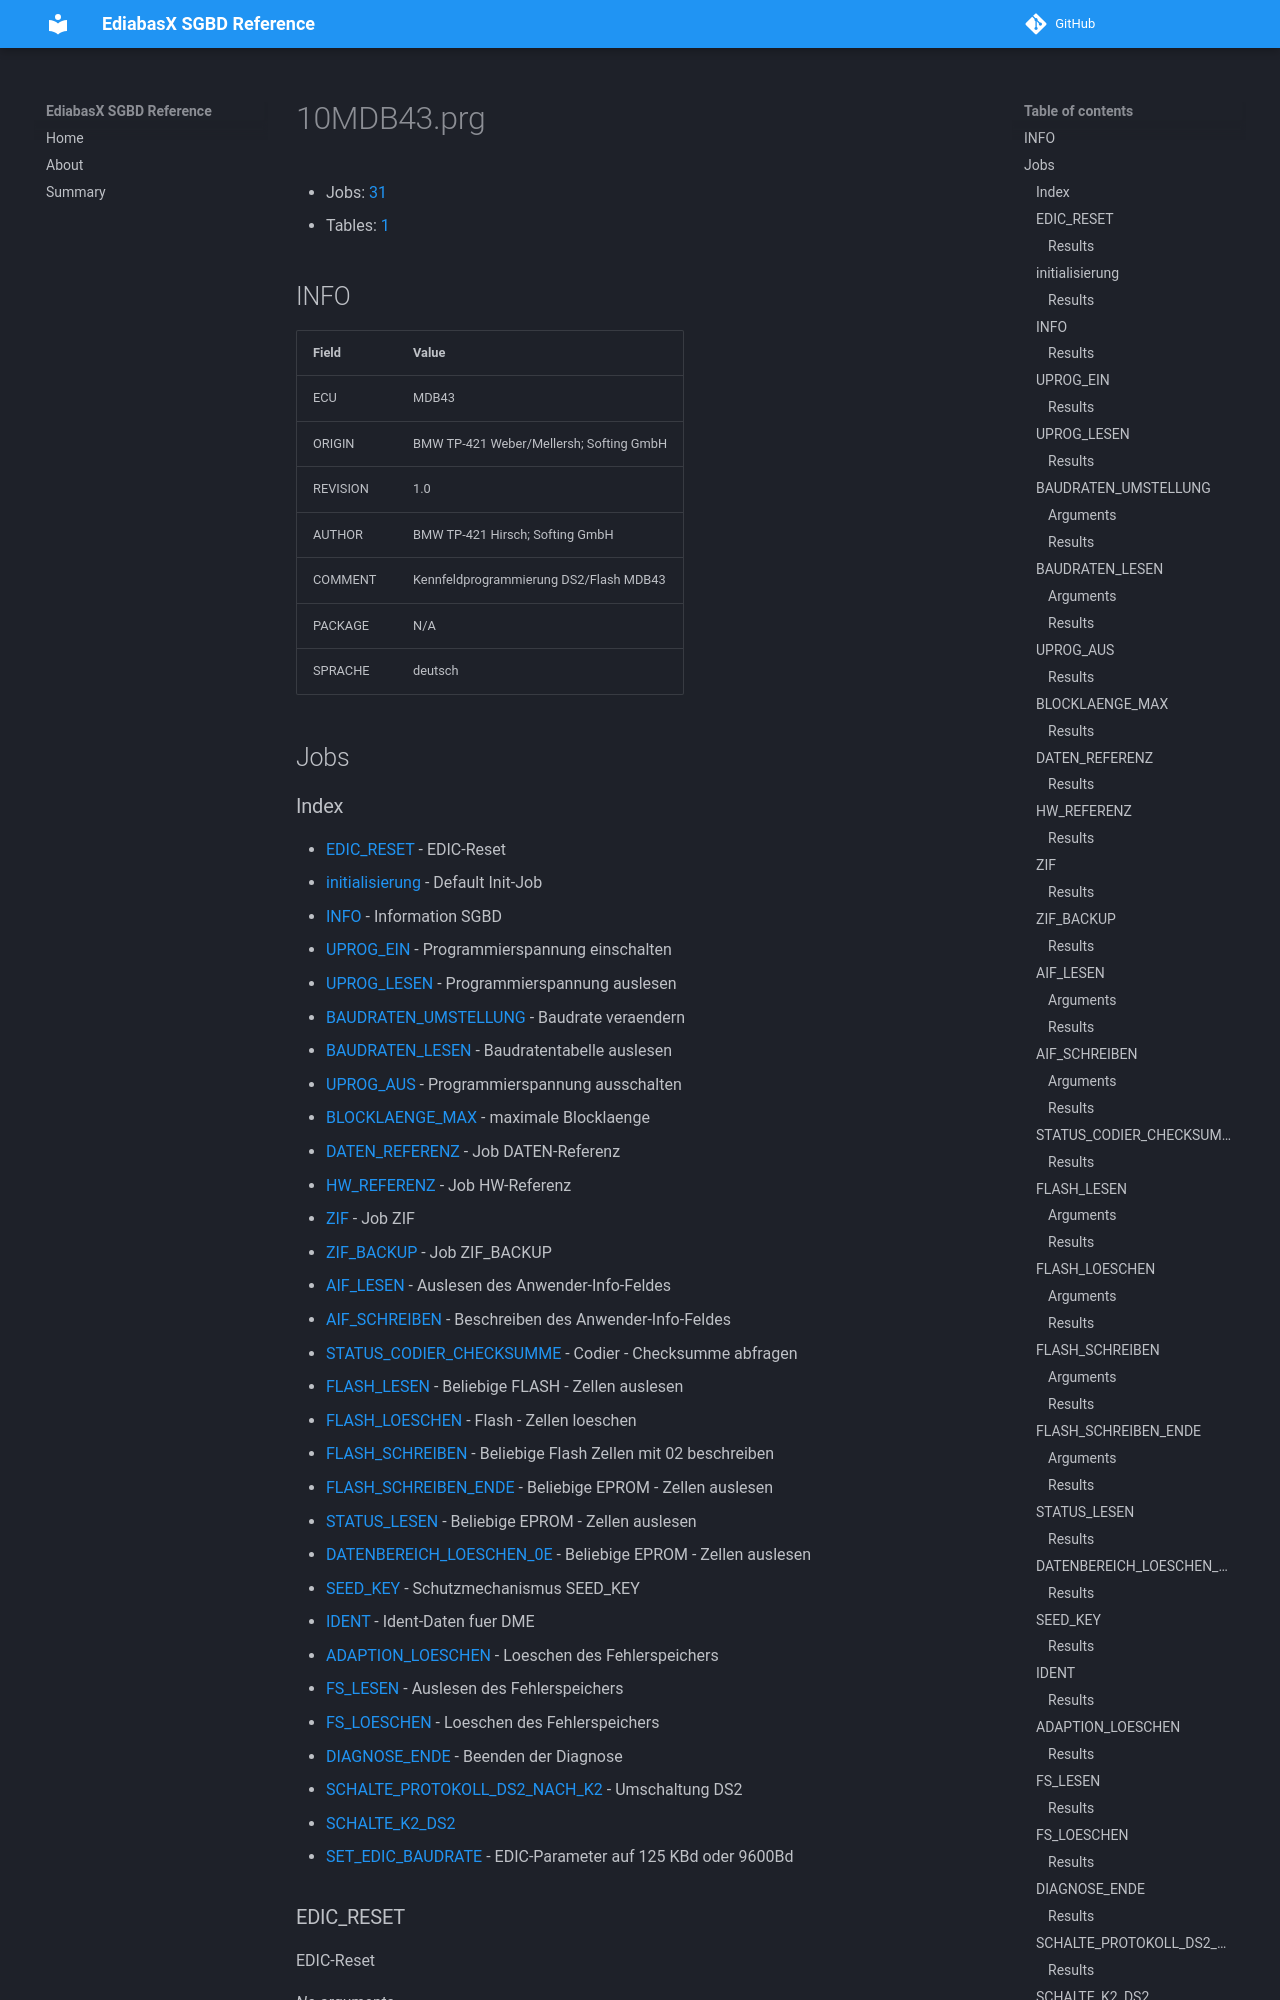

repository: emdzej/ediabasx-docs-sgbd · page: sgbd/10MDB43/index.html · generator: mkdocs

# 10MDB43.prg

- Jobs: [31](#jobs)
- Tables: [1](#tables)

## INFO

| Field | Value |
| --- | --- |
| ECU | MDB43 |
| ORIGIN | BMW TP-421 Weber/Mellersh; Softing GmbH |
| REVISION | 1.0 |
| AUTHOR | BMW TP-421 Hirsch; Softing GmbH |
| COMMENT | Kennfeldprogrammierung DS2/Flash MDB43 |
| PACKAGE | N/A |
| SPRACHE | deutsch |

## Jobs
